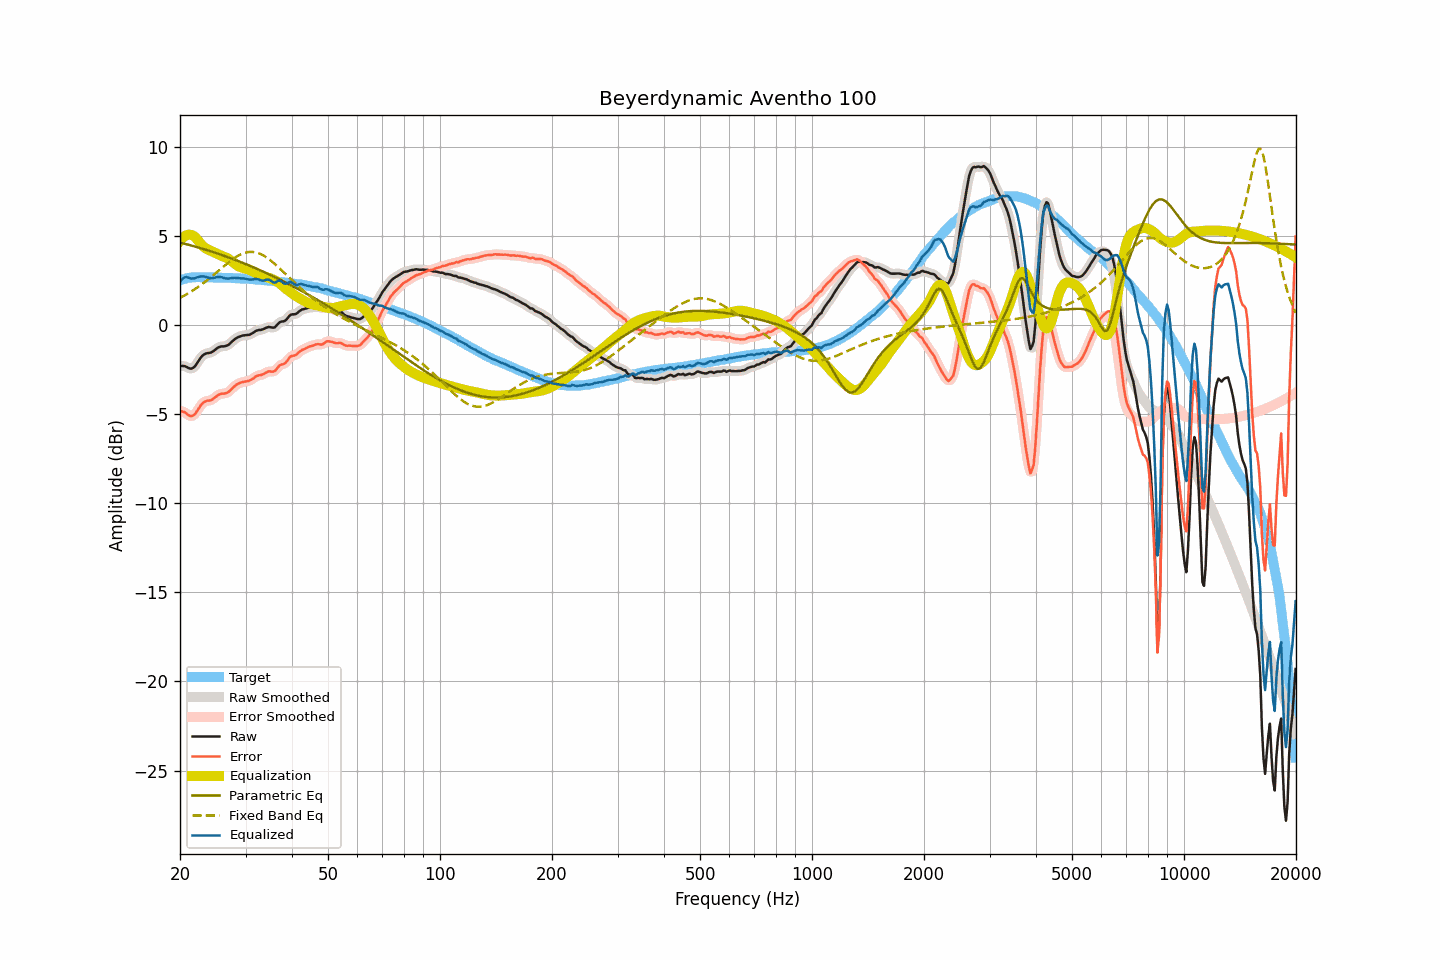

Data behind this chart, as committed beside it:
frequency, raw, smoothed, error, error_smoothed, equalization, parametric_eq, fixed_band_eq, equalized_raw, equalized_smoothed, target
20.00, -2.31, -2.31, -4.82, -4.82, 4.72, 4.63, 1.53, 2.42, 2.42, 2.51
20.20, -2.30, -2.30, -4.84, -4.84, 4.83, 4.61, 1.57, 2.53, 2.54, 2.54
20.40, -2.30, -2.30, -4.87, -4.87, 4.92, 4.58, 1.62, 2.62, 2.62, 2.57
20.61, -2.31, -2.32, -4.90, -4.91, 4.99, 4.56, 1.67, 2.68, 2.67, 2.59
20.81, -2.35, -2.35, -4.97, -4.97, 5.04, 4.54, 1.72, 2.69, 2.68, 2.62
21.02, -2.40, -2.40, -5.04, -5.04, 5.06, 4.51, 1.77, 2.67, 2.67, 2.65
21.23, -2.44, -2.43, -5.09, -5.09, 5.07, 4.49, 1.83, 2.63, 2.64, 2.66
21.44, -2.45, -2.44, -5.11, -5.11, 5.06, 4.46, 1.88, 2.61, 2.61, 2.67
21.66, -2.41, -2.41, -5.08, -5.08, 5.02, 4.44, 1.94, 2.62, 2.61, 2.68
21.87, -2.35, -2.34, -5.02, -5.01, 4.96, 4.41, 2.00, 2.62, 2.63, 2.67
22.09, -2.23, -2.22, -4.91, -4.91, 4.88, 4.39, 2.06, 2.65, 2.65, 2.68
22.31, -2.09, -2.09, -4.77, -4.77, 4.77, 4.36, 2.12, 2.69, 2.68, 2.68
22.54, -1.95, -1.95, -4.63, -4.63, 4.66, 4.34, 2.18, 2.71, 2.71, 2.68
22.76, -1.82, -1.82, -4.50, -4.50, 4.55, 4.31, 2.25, 2.73, 2.73, 2.68
22.99, -1.72, -1.72, -4.39, -4.40, 4.45, 4.28, 2.31, 2.73, 2.73, 2.67
23.22, -1.65, -1.65, -4.32, -4.32, 4.37, 4.25, 2.38, 2.72, 2.72, 2.67
23.45, -1.61, -1.61, -4.28, -4.27, 4.31, 4.23, 2.45, 2.70, 2.70, 2.67
23.69, -1.58, -1.58, -4.25, -4.25, 4.26, 4.20, 2.52, 2.68, 2.67, 2.67
23.92, -1.57, -1.57, -4.24, -4.24, 4.21, 4.17, 2.60, 2.65, 2.65, 2.67
24.16, -1.55, -1.54, -4.23, -4.22, 4.17, 4.14, 2.67, 2.63, 2.63, 2.68
24.40, -1.51, -1.50, -4.18, -4.18, 4.13, 4.11, 2.74, 2.63, 2.63, 2.68
24.65, -1.45, -1.45, -4.11, -4.12, 4.09, 4.08, 2.82, 2.64, 2.64, 2.67
24.89, -1.38, -1.38, -4.04, -4.04, 4.04, 4.05, 2.89, 2.67, 2.67, 2.66
25.14, -1.31, -1.31, -3.97, -3.97, 4.00, 4.02, 2.97, 2.69, 2.69, 2.66
25.39, -1.25, -1.25, -3.91, -3.92, 3.95, 3.99, 3.05, 2.71, 2.70, 2.66
25.65, -1.22, -1.22, -3.88, -3.88, 3.91, 3.96, 3.13, 2.70, 2.70, 2.66
25.91, -1.20, -1.20, -3.85, -3.86, 3.88, 3.93, 3.20, 2.68, 2.68, 2.65
26.16, -1.20, -1.20, -3.85, -3.85, 3.85, 3.90, 3.28, 2.65, 2.65, 2.65
26.43, -1.19, -1.18, -3.84, -3.83, 3.81, 3.87, 3.35, 2.62, 2.63, 2.65
26.69, -1.16, -1.16, -3.81, -3.81, 3.77, 3.83, 3.43, 2.61, 2.61, 2.65
26.96, -1.12, -1.11, -3.76, -3.76, 3.72, 3.80, 3.50, 2.60, 2.61, 2.65
27.23, -1.05, -1.04, -3.69, -3.69, 3.66, 3.77, 3.57, 2.62, 2.62, 2.64
27.50, -0.96, -0.96, -3.60, -3.60, 3.60, 3.73, 3.64, 2.64, 2.63, 2.64
27.77, -0.88, -0.88, -3.51, -3.51, 3.52, 3.70, 3.70, 2.65, 2.65, 2.63
28.05, -0.80, -0.80, -3.43, -3.43, 3.45, 3.67, 3.77, 2.65, 2.65, 2.63
28.33, -0.74, -0.74, -3.36, -3.36, 3.38, 3.63, 3.82, 2.64, 2.64, 2.62
28.62, -0.69, -0.69, -3.31, -3.30, 3.32, 3.60, 3.88, 2.63, 2.63, 2.62
28.90, -0.65, -0.65, -3.26, -3.26, 3.27, 3.56, 3.93, 2.62, 2.62, 2.62
29.19, -0.62, -0.62, -3.22, -3.23, 3.24, 3.52, 3.97, 2.62, 2.62, 2.60
29.48, -0.59, -0.59, -3.20, -3.20, 3.21, 3.49, 4.01, 2.62, 2.62, 2.61
29.78, -0.58, -0.58, -3.18, -3.18, 3.18, 3.45, 4.04, 2.61, 2.61, 2.60
30.08, -0.57, -0.57, -3.17, -3.17, 3.16, 3.42, 4.07, 2.59, 2.59, 2.60
30.38, -0.56, -0.56, -3.15, -3.15, 3.13, 3.38, 4.09, 2.57, 2.57, 2.59
30.68, -0.55, -0.54, -3.13, -3.12, 3.10, 3.34, 4.10, 2.55, 2.56, 2.58
30.99, -0.51, -0.51, -3.08, -3.08, 3.06, 3.30, 4.11, 2.55, 2.55, 2.57
31.30, -0.46, -0.46, -3.03, -3.03, 3.02, 3.26, 4.10, 2.56, 2.56, 2.57
31.61, -0.41, -0.40, -2.98, -2.97, 2.97, 3.23, 4.09, 2.57, 2.57, 2.57
31.93, -0.34, -0.35, -2.90, -2.90, 2.93, 3.19, 4.08, 2.59, 2.58, 2.56
32.24, -0.31, -0.31, -2.85, -2.86, 2.89, 3.15, 4.06, 2.58, 2.58, 2.54
32.57, -0.28, -0.28, -2.82, -2.82, 2.84, 3.11, 4.02, 2.56, 2.55, 2.54
32.89, -0.28, -0.27, -2.82, -2.81, 2.79, 3.07, 3.99, 2.52, 2.52, 2.54
33.22, -0.26, -0.25, -2.78, -2.78, 2.75, 3.03, 3.94, 2.50, 2.50, 2.53
33.55, -0.23, -0.22, -2.75, -2.74, 2.72, 2.99, 3.90, 2.50, 2.50, 2.52
33.89, -0.18, -0.18, -2.69, -2.69, 2.70, 2.94, 3.84, 2.52, 2.52, 2.51
34.23, -0.14, -0.14, -2.65, -2.64, 2.68, 2.90, 3.78, 2.54, 2.54, 2.51
34.57, -0.11, -0.12, -2.60, -2.61, 2.66, 2.86, 3.72, 2.55, 2.54, 2.49
34.92, -0.12, -0.12, -2.60, -2.61, 2.63, 2.82, 3.65, 2.51, 2.51, 2.48
35.27, -0.14, -0.14, -2.62, -2.61, 2.59, 2.77, 3.58, 2.45, 2.45, 2.48
35.62, -0.15, -0.14, -2.61, -2.61, 2.55, 2.73, 3.50, 2.40, 2.40, 2.46
35.97, -0.13, -0.10, -2.58, -2.56, 2.50, 2.69, 3.42, 2.37, 2.40, 2.45
... 635 more rows
